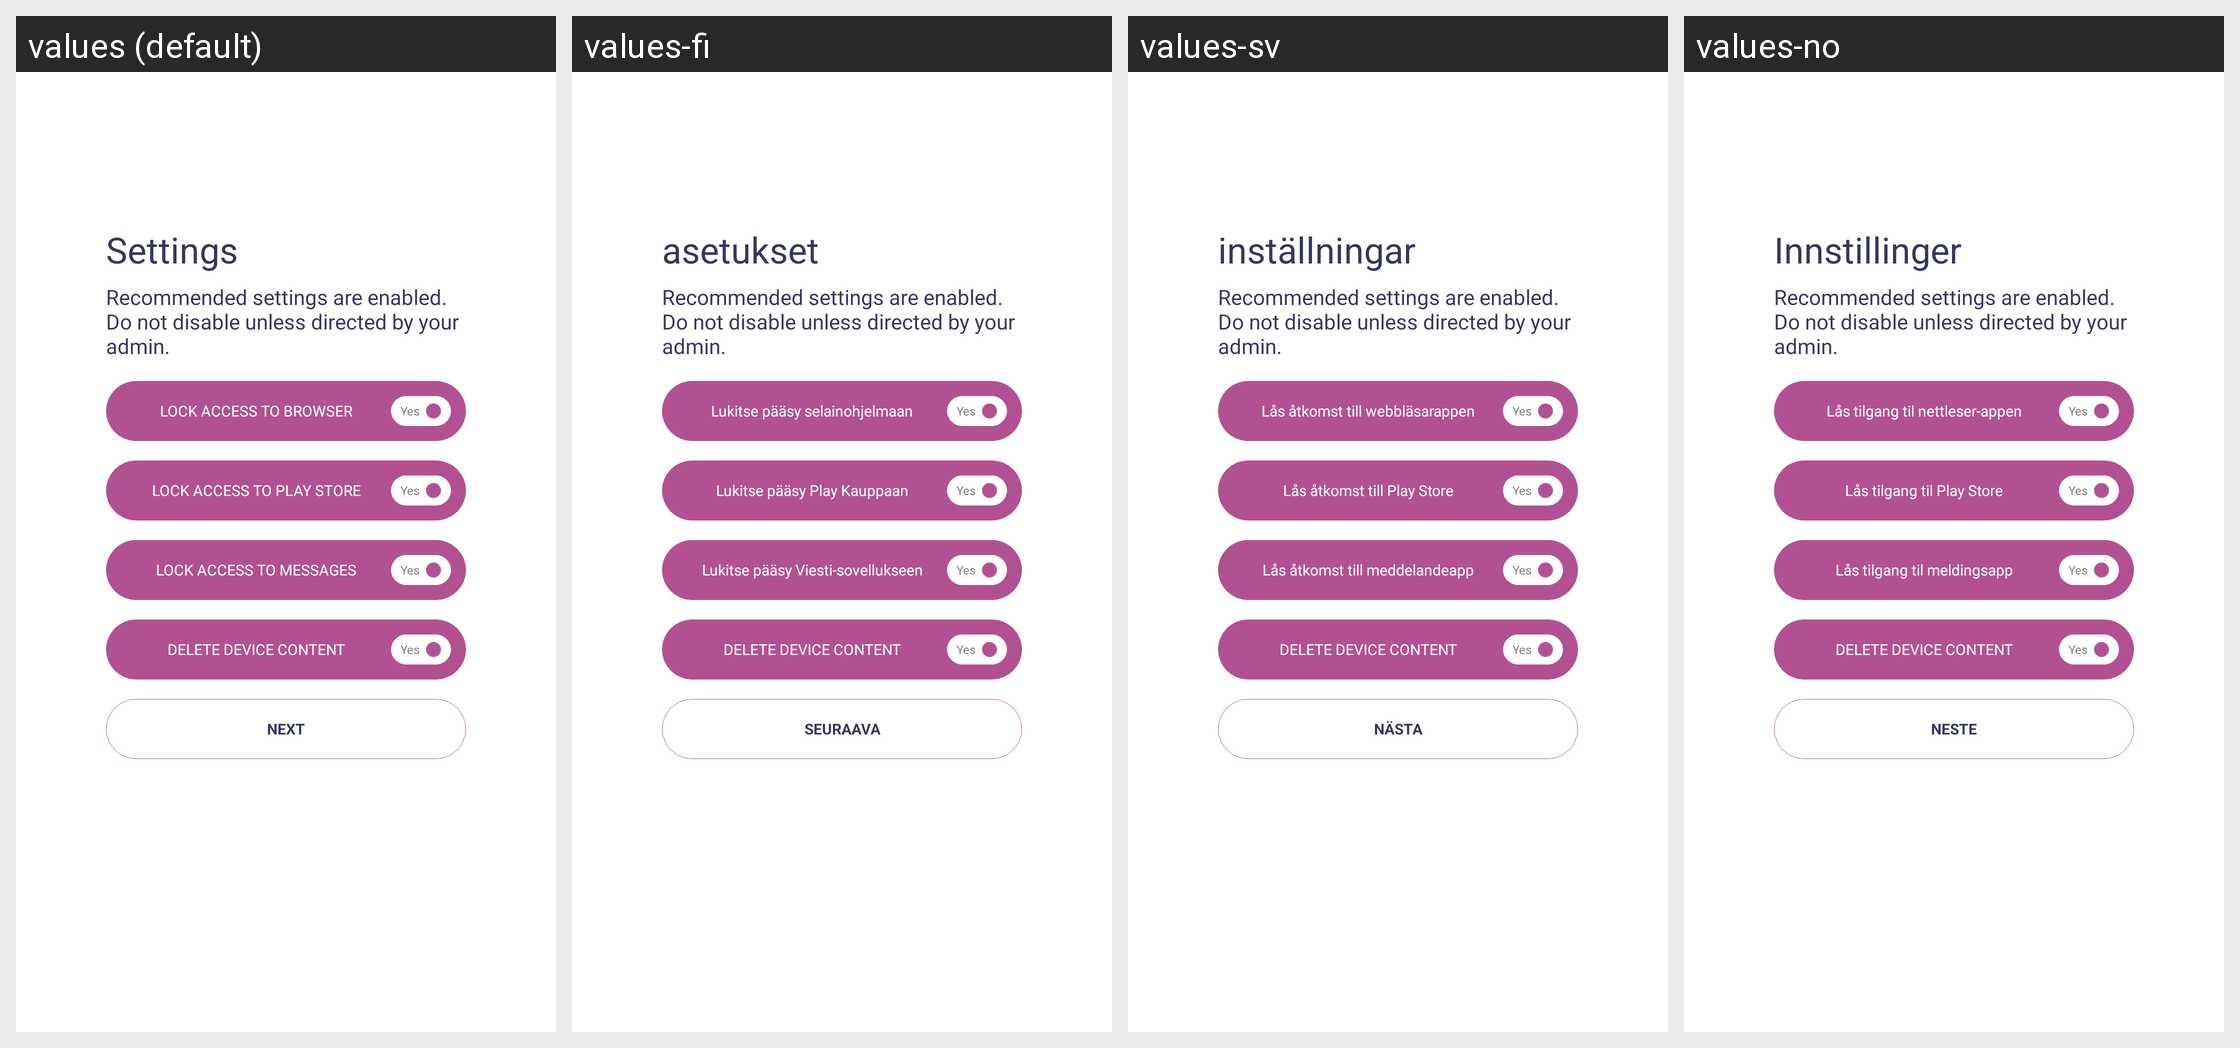

The same Android screen rendered under several of its app's locales, left to right. List the strings drawn on it with the default value and each locale's translation.
Android screen res/layout/fragment_security_ask.xml rendered under 4 locales, left to right: values (default), values-fi, values-sv, values-no. Device: Nexus 5 (rendered at 1080×1920; each locale shown at half size, 540×960, under a caption strip naming it); theme AppTheme.
Other locales in the repository, not shown: values-ar, values-da, values-de, values-es, values-fr, values-hi, values-it, values-ko, values-nl, values-pl, values-pt, values-ru, values-tr, values-uk.
Strings drawn on this screen, with the default value and each locale's value (text and hints the layout hard-codes, and strings that could not be matched under every locale, appear in the picture but are not listed):

settings
  values: Settings
  values-fi: asetukset
  values-sv: inställningar
  values-no: Innstillinger

enable_settings
  values: Recommended settings are enabled. Do not disable unless directed by your admin.
  values-fi: Recommended settings are enabled. Do not disable unless directed by your admin.  [not translated; the default value is used]
  values-sv: Recommended settings are enabled. Do not disable unless directed by your admin.  [not translated; the default value is used]
  values-no: Recommended settings are enabled. Do not disable unless directed by your admin.  [not translated; the default value is used]

lock_access_to_browser
  values: LOCK ACCESS TO BROWSER
  values-fi: Lukitse pääsy selainohjelmaan
  values-sv: Lås åtkomst till webbläsarappen
  values-no: Lås tilgang til nettleser-appen

yes
  values: Yes
  values-fi: Yes  [not translated; the default value is used]
  values-sv: Yes  [not translated; the default value is used]
  values-no: Yes  [not translated; the default value is used]

lock_access_to_play_store
  values: LOCK ACCESS TO PLAY STORE
  values-fi: Lukitse pääsy Play Kauppaan
  values-sv: Lås åtkomst till Play Store
  values-no: Lås tilgang til Play Store

lock_access_to_message
  values: LOCK ACCESS TO MESSAGES
  values-fi: Lukitse pääsy Viesti-sovellukseen
  values-sv: Lås åtkomst till meddelandeapp
  values-no: Lås tilgang til meldingsapp

delete_device_content
  values: DELETE DEVICE CONTENT
  values-fi: DELETE DEVICE CONTENT  [not translated; the default value is used]
  values-sv: DELETE DEVICE CONTENT  [not translated; the default value is used]
  values-no: DELETE DEVICE CONTENT  [not translated; the default value is used]

next
  values: NEXT
  values-fi: SEURAAVA
  values-sv: NÄSTA
  values-no: NESTE
